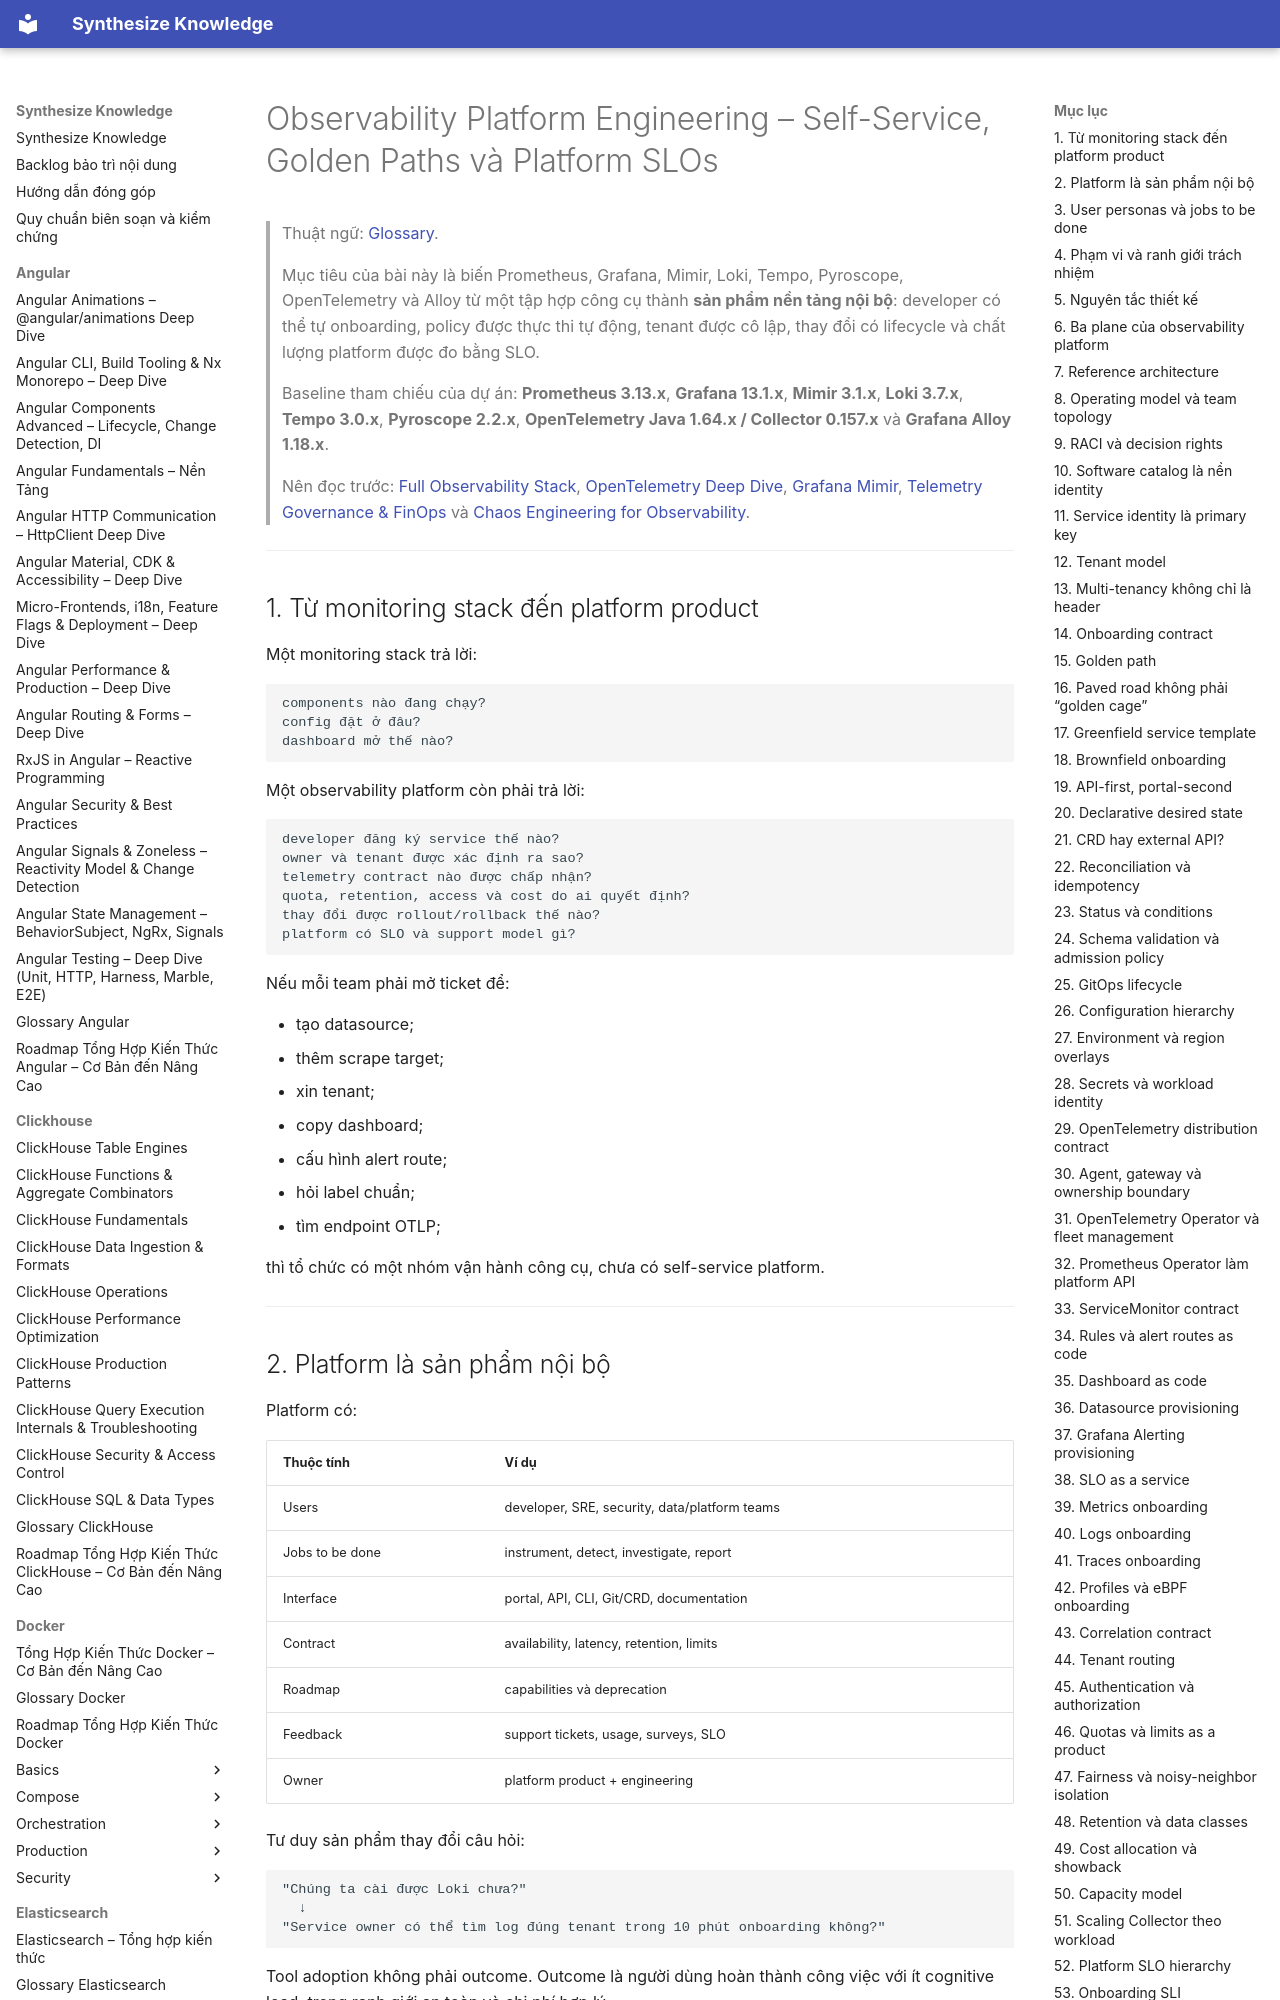

repository: hieutran2811/synthesize_knowledge · page: prometheus_grafana/observability/observability_platform_engineering/index.html · generator: mkdocs

---
title: "Observability Platform Engineering – Self-Service, Golden Paths và Platform SLOs"
topic: prometheus_grafana
level: mixed
review_status: needs_review
content_updated: 2026-07-30
last_verified: null
version_scope: "unspecified"
source_count: 18
---
# Observability Platform Engineering – Self-Service, Golden Paths và Platform SLOs

> Thuật ngữ: [Glossary](../glossary.md).

> Mục tiêu của bài này là biến Prometheus, Grafana, Mimir, Loki, Tempo, Pyroscope,
> OpenTelemetry và Alloy từ một tập hợp công cụ thành **sản phẩm nền tảng nội bộ**:
> developer có thể tự onboarding, policy được thực thi tự động, tenant được cô lập,
> thay đổi có lifecycle và chất lượng platform được đo bằng SLO.
>
> Baseline tham chiếu của dự án: **Prometheus 3.13.x**, **Grafana 13.1.x**,
> **Mimir 3.1.x**, **Loki 3.7.x**, **Tempo 3.0.x**, **Pyroscope 2.2.x**,
> **OpenTelemetry Java 1.64.x / Collector 0.157.x** và **Grafana Alloy 1.18.x**.
>
> Nên đọc trước:
> [Full Observability Stack](stack_integration.md),
> [OpenTelemetry Deep Dive](opentelemetry_deep_dive.md),
> [Grafana Mimir](grafana_mimir.md),
> [Telemetry Governance & FinOps](telemetry_governance_finops.md) và
> [Chaos Engineering for Observability](chaos_engineering_observability.md).

---
